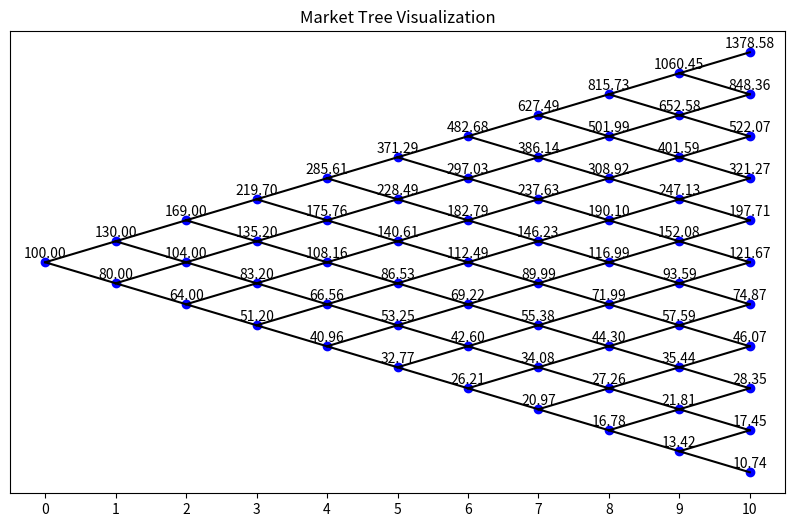

Source code (Python):
import matplotlib.pyplot as plt
from typing import List
from scipy.special import comb


def binomial_option_price(S, K, r, u, d, T):
    """
    Calculates the price of a European call option using the binomial model.

    :param S: Initial price of the underlying asset
    :param K: Strike price of the option
    :param r: Risk-free interest rate
    :param u: Upward price movement factor
    :param d: Downward price movement factor
    :param T: Number of periods (binomial tree)
    :return: Option value at the initial time
    """
    p_star = (1 + r - d) / (u - d)  # Risk-neutral probability
    option_value = 0

    for j in range(T + 1):
        S_T = S * (u ** j) * (d ** (T - j))
        payoff = max(S_T - K, 0)
        prob = comb(T, j) * (p_star ** j) * ((1 - p_star) ** (T - j))
        option_value += prob * payoff

    return option_value / ((1 + r) ** T)


class RecombiningTree:
    def __init__(self, S0, u, d, steps, r=0.1):
        """
        Create a recombining tree with given parameters
        :param S0: value of the asset at time 0
        :param u: up factor
        :param d: down factor
        :param steps: number of steps in the market (tree) - how many times the asset price can change and how deep the tree is
        :param r: risk free rate
        :var p: risk neutral probability
        """
        self.S0 = S0
        self.u = u
        self.d = d
        self.steps = steps
        self.r = r
        self.p = (1 + r - d) / (u - d)  # risk neutral probability
        self.tree = self.build_tree()

    def build_tree(self):
        tree = []
        for n in range(self.steps + 1):
            level = [self.S0 * (self.u ** (n - j)) * (self.d ** j) for j in range(n + 1)]
            tree.append(level)
        return tree

    def display_tree(self):
        for level in self.tree:
            print(level)

    def visualize_tree(self):
        fig, ax = plt.subplots(figsize=(10, 6))

        for n in range(self.steps + 1):
            for j in range(n + 1):
                x = n
                y = -j + n / 2
                ax.scatter(x, y, color='blue')
                ax.text(x, y + 0.2, f"{self.tree[n][j]:.2f}", ha='center', va='center', fontsize=10, color='black')

                if n > 0:
                    if j < n:
                        ax.plot([n - 1, x], [-j + (n - 1) / 2, y], 'k-')
                    if j > 0:
                        ax.plot([n - 1, x], [-j + 1 + (n - 1) / 2, y], 'k-')

        ax.set_xticks(range(self.steps + 1))
        ax.set_yticks([])
        ax.set_title("Market Tree Visualization")
        plt.show()

    def get_left_parent(self, level: int, node_index: int) -> (float, int, int):
        """
        Get the left parent of a node in the tree
        :param level: level of the node
        :param node_index: index of the node in the level
        :return: tuple:
            - value of the left parent
            - level of the left parent
            - index of the left parent in the level
        """
        if level > self.steps or node_index > level:
            raise Exception("Invalid level or node index")
        if node_index == 0:
            if level == 0:
                return None
            return self.tree[level - 1][0], level - 1, 0
        if node_index == level:
            return None
        return self.tree[level - 1][node_index], level - 1, node_index

    def get_right_parent(self, level: int, node_index: int) -> (float, int, int):
        """
        Get the right parent of a node in the tree
        :param level: level of the node
        :param node_index: index of the node in the level
        :return: tuple:
            - value of the right parent
            - level of the right parent
            - index of the right parent in the level
        """
        if level > self.steps or node_index > level:
            raise Exception("Invalid level or node index")
        if node_index == 0:
            return None
        return self.tree[level - 1][node_index - 1], level - 1, node_index - 1

    def get_both_parents(self, level: int, node_index: int) -> [(float, int, int), (float, int, int)]:
        """
        Get both parents of a node in the tree
        :param level: level of the node
        :param node_index: index of the node in the level
        :return: tuple of tuples:
            - first tuple: left parent
            - second tuple: right parent
            in each tuple:
                - value of the parent
                - level of the parent
                - index of the parent in the level
        """
        return self.get_left_parent(level, node_index), self.get_right_parent(level, node_index)

    def get_right_child(self, level: int, node_index: int) -> (float, int, int):
        """
        Get the right child of a node in the tree
        :param level: level of the node
        :param node_index: index of the node in the level
        :return: tuple:
            - value of the right child
            - level of the right child
            - index of the right child in the level
        """
        if level > self.steps or node_index > level:
            raise Exception("Invalid level or node index")
        return self.tree[level + 1][node_index], level + 1, node_index

    def get_left_child(self, level: int, node_index: int) -> (float, int, int):
        """
        Get the left child of a node in the tree
        :param level: level of the node
        :param node_index: index of the node in the level
        :return: tuple:
            - value of the left child
            - level of the left child
            - index of the left child in the level
        """
        if level > self.steps or node_index > level:
            raise Exception("Invalid level or node index")
        return self.tree[level + 1][node_index + 1], level + 1, node_index + 1

    def get_both_children(self, level: int, node_index: int) -> [(float, int, int), (float, int, int)]:
        """
        Get both children of a node in the tree
        :param level: level of the node
        :param node_index: index of the node in the level
        :return: tuple of tuples:
            - first tuple: left child
            - second tuple: right child
            in each tuple:
                - value of the child
                - level of the child
                - index of the child in the level
        """
        return self.get_left_child(level, node_index), self.get_right_child(level, node_index)

    def set_last_level(self, values: List[int]) -> None:
        """
        Set the last level of the tree
        :param values: list of values for the last level
        """
        if len(values) != self.steps + 1:
            raise Exception("Invalid number of values")
        self.tree[-1] = values

    def get_price_of_asset(self, func, trajectory=None, t=0):
        """
        Get the price of the asset at time t
        :param t: time
        :param func: function to calculate the price using whole trajectory (!)
        :param trajectory: trajectory of the asset
        :return: price of the asset
        """
        if trajectory is None:
            trajectory = [self.S0]
        if t == self.steps:
            return func(trajectory)
        return (self.p * self.get_price_of_asset(func, trajectory + [self.u * trajectory[-1]], t + 1) + (
                1 - self.p) * self.get_price_of_asset(func, trajectory + [self.d * trajectory[-1]], t + 1)) / (
                    1 + self.r)


S0 = 100
u = 1.3
d = 0.8
steps = 10

tree = RecombiningTree(S0, u, d, steps)
print("Visualization of the tree:")
tree.display_tree()
tree.visualize_tree()


# take 0,0 and then 1,0 1,1 etc
# print("Children of 0,0", tree.get_both_children(0, 0))
# print("Children of 1,0", tree.get_both_children(1, 0))
# print("Children of 1,1", tree.get_both_children(1, 1))
# print("Children of 2,0", tree.get_both_children(2, 0))
# print("Children of 2,1", tree.get_both_children(2, 1))
#
# print("Parents of 0,0", tree.get_both_parents(0, 0))
# print("Parents of 1,0", tree.get_both_parents(1, 0))
# print("Parents of 1,1", tree.get_both_parents(1, 1))
# print("Parents of 2,0", tree.get_both_parents(2, 0))
# print("Parents of 2,1", tree.get_both_parents(2, 1))


def call_option(trajectory, k=90):
    """
    Calculate the price of a call option using the trajectory
    :param k: strike price
    :param trajectory: trajectory of the asset
    :return: price of the call option
    """
    return max(0, trajectory[-1] - k)

def put_option(trajectory, k=90):
    """
    Calculate the price of a put option using the trajectory
    :param k: strike price
    :param trajectory: trajectory of the asset
    :return: price of the put option
    """
    return max(0, k - trajectory[-1])


def max_trajectory(trajectory):
    """
    Calculate the maximum value of the trajectory
    :param trajectory: trajectory of the asset
    :return: maximum value of the trajectory
    """
    return max(trajectory)


# this Answers for exercises:
print("------------------")
print()
print("Exercises")
price_of_call_option = tree.get_price_of_asset(call_option)
theoretical_price = binomial_option_price(S0, 90, 0.1, u, d, steps)
print("I want to calculate the price of a call option with strike price 90")
print("Price of the asset", price_of_call_option)  # ESSA!
print("Price of the asset (theoretical value) ", theoretical_price)
print('SAME?: ', abs(price_of_call_option - theoretical_price) < 0.01)
print("--I want to calculate the price of max of trajectory now: ")
print("Price of the asset", tree.get_price_of_asset(max_trajectory))

print("\n---ADDITIONAL EXAMPLE---")
print("--I want to calculate the price of a put option with strike price 90")
print("Price of the asset", tree.get_price_of_asset(put_option))
